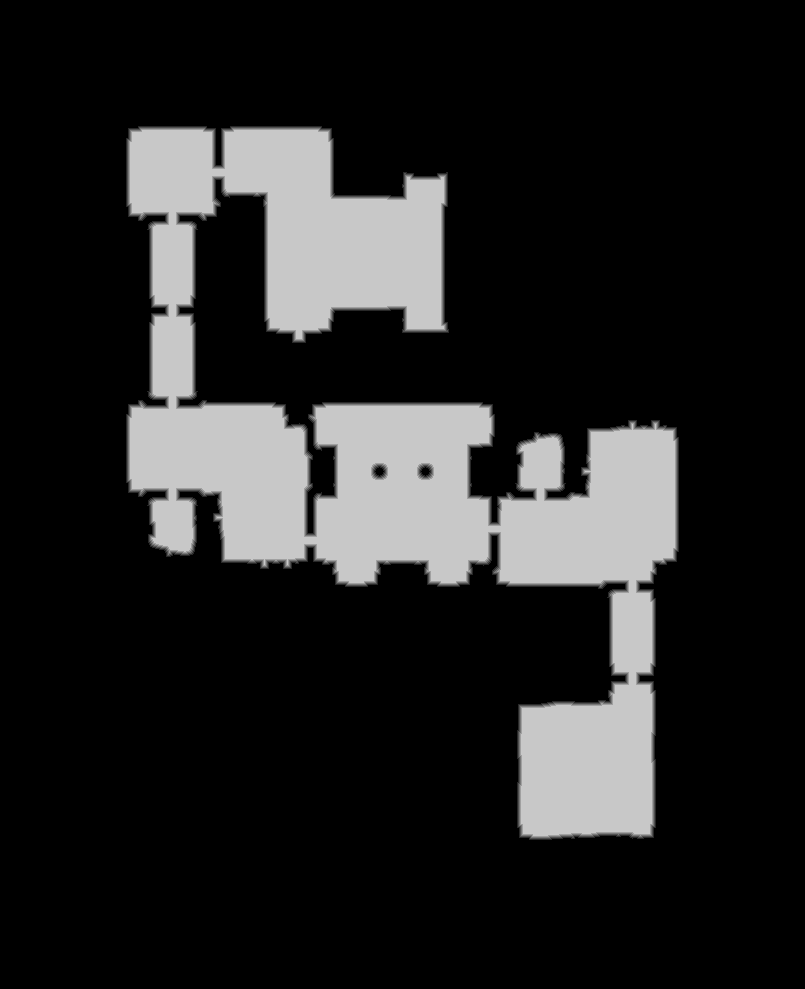

The file beside this chart, header and first rows:
source	tdt_hull ranged
truth	truth_5106aa97bf0.tsv
width	805
height	989
nibble	0	643710
nibble	1	5643
nibble	2	5634
nibble	3	5597
nibble	4	5521
nibble	5	130040
